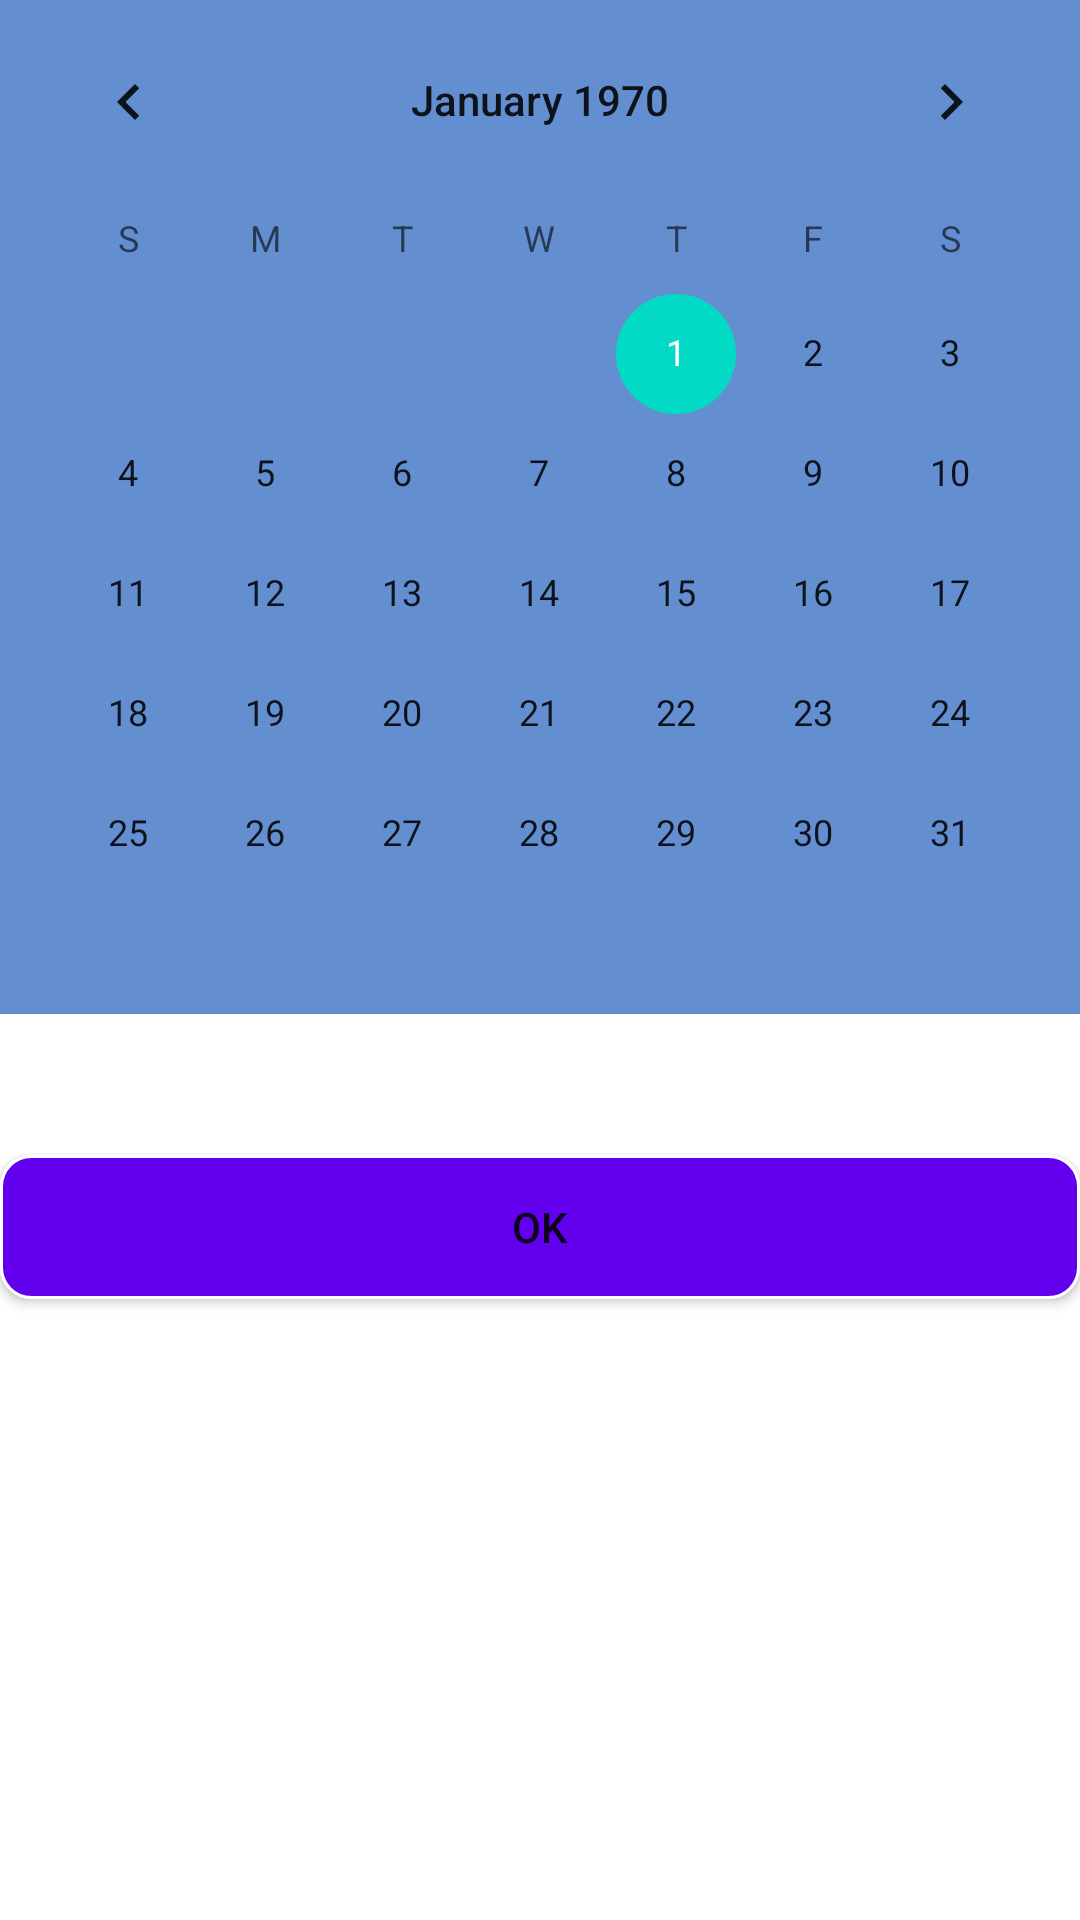

Reconstruct the res/layout file that produces this screen, plus the resources it refers to.
<!-- AndroidManifest.xml: application theme Theme.CongnghephanmemBTL.NoActionBar -->
<!-- res/layout/chon_ngay.xml -->
<?xml version="1.0" encoding="utf-8"?>

<LinearLayout

    xmlns:android="http://schemas.android.com/apk/res/android" android:layout_width="match_parent"
    android:layout_height="match_parent"
    android:orientation="vertical">

    <CalendarView
        android:background="#638FD1"
        android:id="@+id/clendar"
        android:layout_width="match_parent"
        android:layout_height="wrap_content"/>

    <TextView
        android:gravity="center"
        android:layout_width="match_parent"
        android:layout_height="wrap_content"
        android:id="@+id/txt_ngaychon"
        android:textSize="20dp"
        android:padding="10dp"

      />

    <Button
        android:id="@+id/btn_ok"
        android:layout_width="match_parent"
        android:layout_height="wrap_content"
        android:background="@drawable/custom_button"
        android:text="OK" />

</LinearLayout>
<!-- resources referenced by this layout -->
<resources>
  <!-- drawable custom_button (drawable) -->
  <?xml version="1.0" encoding="utf-8"?>
  <shape xmlns:android="http://schemas.android.com/apk/res/android"
      android:shape="rectangle">
  
      <solid android:color="#FF6200EE"></solid>
      <corners android:radius="10dp"></corners>
      <stroke android:color="#FDFEFF"
          android:width="1dp"/>
  </shape>
  <style name="Theme.CongnghephanmemBTL.NoActionBar">
          <item name="windowActionBar">false</item>
          <item name="windowNoTitle">true</item>
      </style>
</resources>
